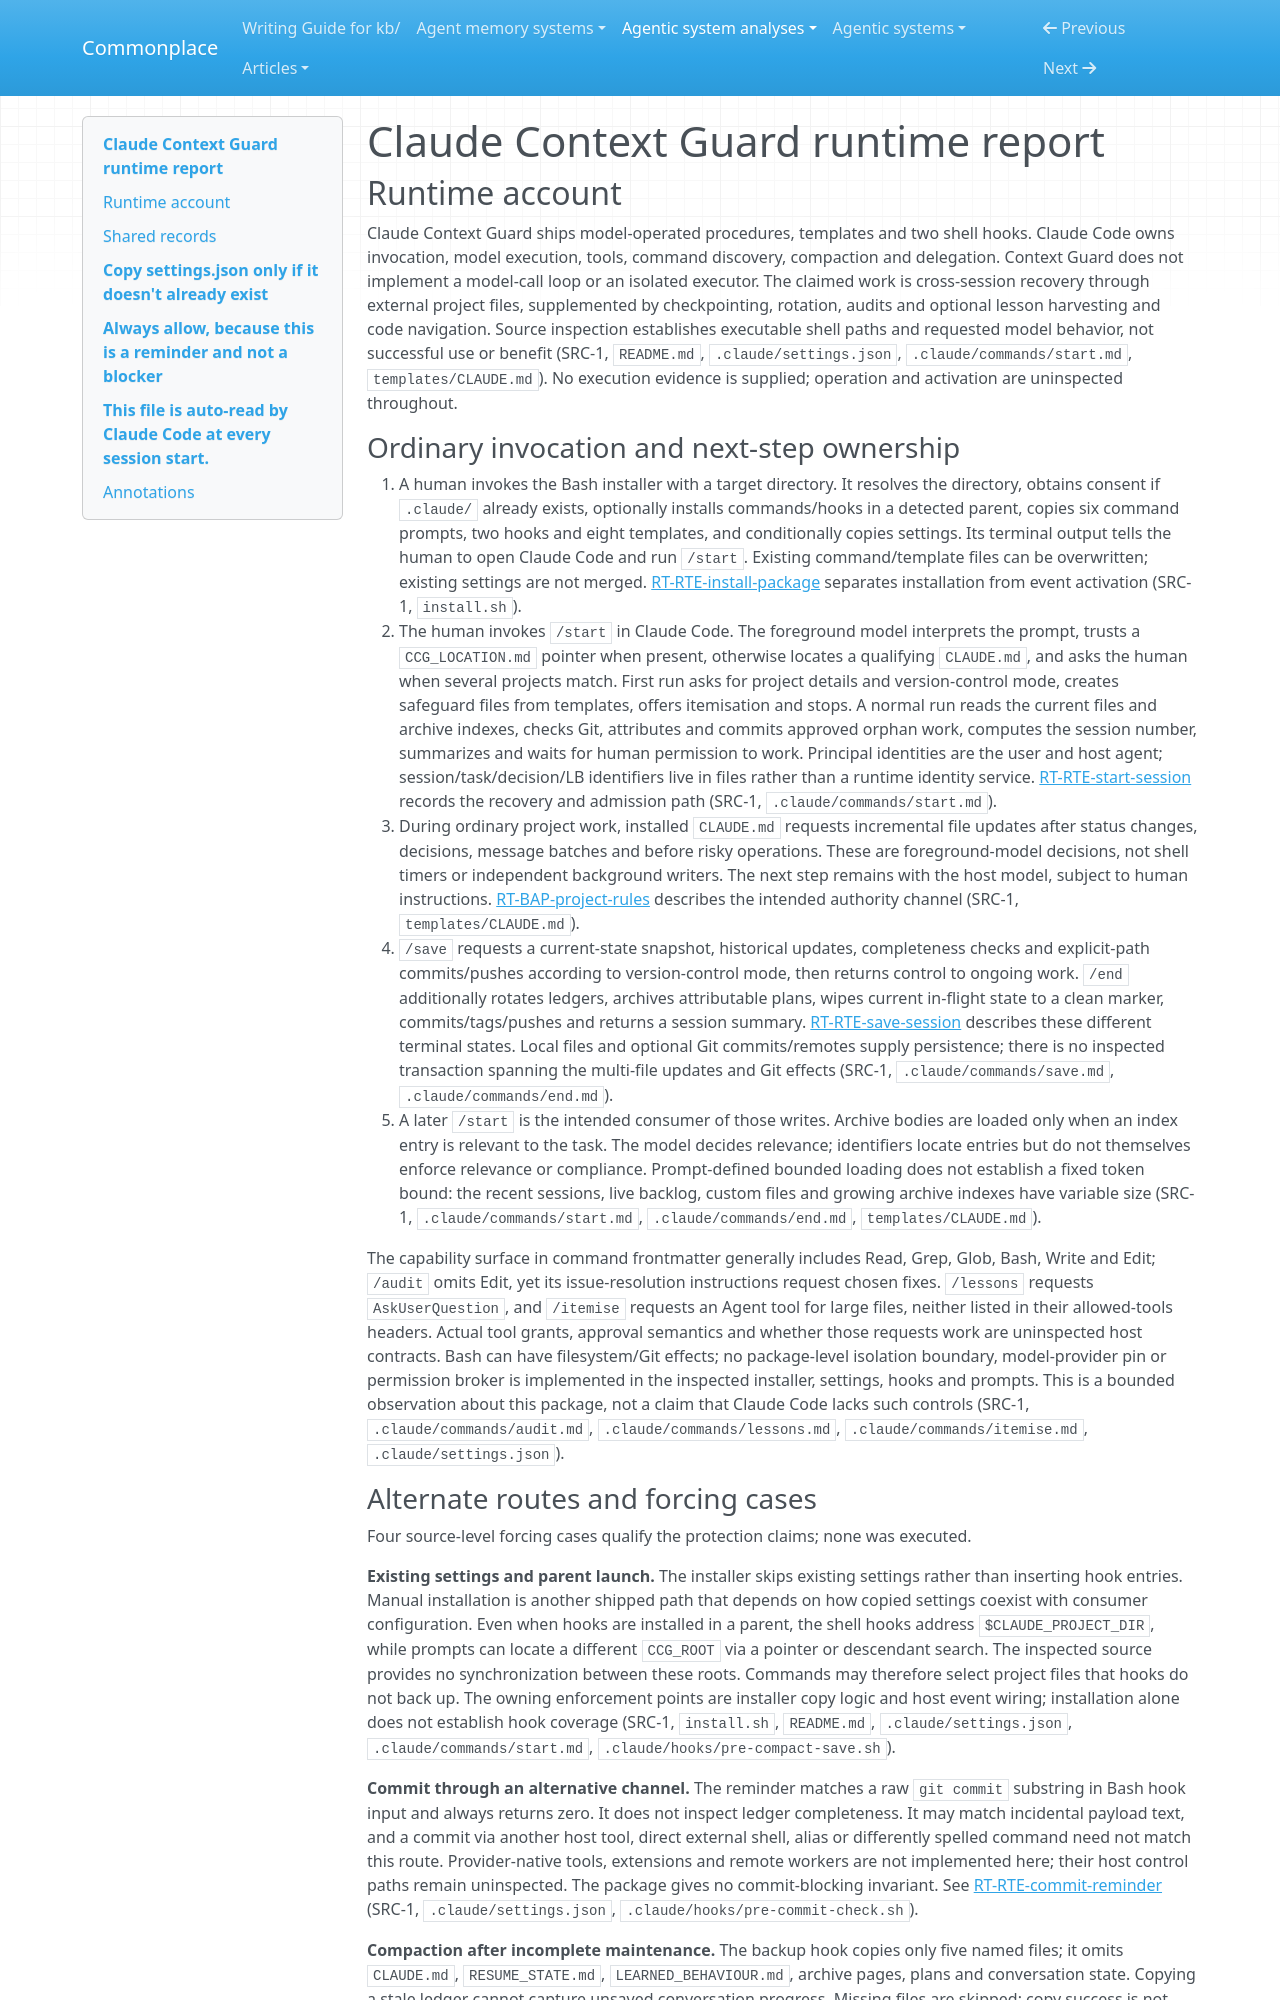

repository: zby/commonplace · page: agentic-system-analyses/retained/claude-context-guard/runtime/index.html · generator: mkdocs

---
type: agentic-system-analyses/types/agentic-system-runtime-report.md
description: "Claude Context Guard's installation, session recovery, checkpoint, lesson, audit and hook routes at the frozen source revision."
run-id: AAS-2026-10-13-claude-context-guard-357cd90664df-01
reviewed-boundary: efcd0a1815887483a862b32bfb3fbfd6aac79aa6
---

# Claude Context Guard runtime report

## Runtime account

Claude Context Guard ships model-operated procedures, templates and two shell hooks. Claude Code owns invocation, model execution, tools, command discovery, compaction and delegation. Context Guard does not implement a model-call loop or an isolated executor. The claimed work is cross-session recovery through external project files, supplemented by checkpointing, rotation, audits and optional lesson harvesting and code navigation. Source inspection establishes executable shell paths and requested model behavior, not successful use or benefit (SRC-1, `README.md`, `.claude/settings.json`, `.claude/commands/start.md`, `templates/CLAUDE.md`). No execution evidence is supplied; operation and activation are uninspected throughout.

### Ordinary invocation and next-step ownership

1. A human invokes the Bash installer with a target directory. It resolves the directory, obtains consent if `.claude/` already exists, optionally installs commands/hooks in a detected parent, copies six command prompts, two hooks and eight templates, and conditionally copies settings. Its terminal output tells the human to open Claude Code and run `/start`. Existing command/template files can be overwritten; existing settings are not merged. [RT-RTE-install-package](#rt-rte-install-package) separates installation from event activation (SRC-1, `install.sh`).
2. The human invokes `/start` in Claude Code. The foreground model interprets the prompt, trusts a `CCG_LOCATION.md` pointer when present, otherwise locates a qualifying `CLAUDE.md`, and asks the human when several projects match. First run asks for project details and version-control mode, creates safeguard files from templates, offers itemisation and stops. A normal run reads the current files and archive indexes, checks Git, attributes and commits approved orphan work, computes the session number, summarizes and waits for human permission to work. Principal identities are the user and host agent; session/task/decision/LB identifiers live in files rather than a runtime identity service. [RT-RTE-start-session](#rt-rte-start-session) records the recovery and admission path (SRC-1, `.claude/commands/start.md`).
3. During ordinary project work, installed `CLAUDE.md` requests incremental file updates after status changes, decisions, message batches and before risky operations. These are foreground-model decisions, not shell timers or independent background writers. The next step remains with the host model, subject to human instructions. [RT-BAP-project-rules](#rt-bap-project-rules) describes the intended authority channel (SRC-1, `templates/CLAUDE.md`).
4. `/save` requests a current-state snapshot, historical updates, completeness checks and explicit-path commits/pushes according to version-control mode, then returns control to ongoing work. `/end` additionally rotates ledgers, archives attributable plans, wipes current in-flight state to a clean marker, commits/tags/pushes and returns a session summary. [RT-RTE-save-session](#rt-rte-save-session) describes these different terminal states. Local files and optional Git commits/remotes supply persistence; there is no inspected transaction spanning the multi-file updates and Git effects (SRC-1, `.claude/commands/save.md`, `.claude/commands/end.md`).
5. A later `/start` is the intended consumer of those writes. Archive bodies are loaded only when an index entry is relevant to the task. The model decides relevance; identifiers locate entries but do not themselves enforce relevance or compliance. Prompt-defined bounded loading does not establish a fixed token bound: the recent sessions, live backlog, custom files and growing archive indexes have variable size (SRC-1, `.claude/commands/start.md`, `.claude/commands/end.md`, `templates/CLAUDE.md`).

The capability surface in command frontmatter generally includes Read, Grep, Glob, Bash, Write and Edit; `/audit` omits Edit, yet its issue-resolution instructions request chosen fixes. `/lessons` requests `AskUserQuestion`, and `/itemise` requests an Agent tool for large files, neither listed in their allowed-tools headers. Actual tool grants, approval semantics and whether those requests work are uninspected host contracts. Bash can have filesystem/Git effects; no package-level isolation boundary, model-provider pin or permission broker is implemented in the inspected installer, settings, hooks and prompts. This is a bounded observation about this package, not a claim that Claude Code lacks such controls (SRC-1, `.claude/commands/audit.md`, `.claude/commands/lessons.md`, `.claude/commands/itemise.md`, `.claude/settings.json`).
